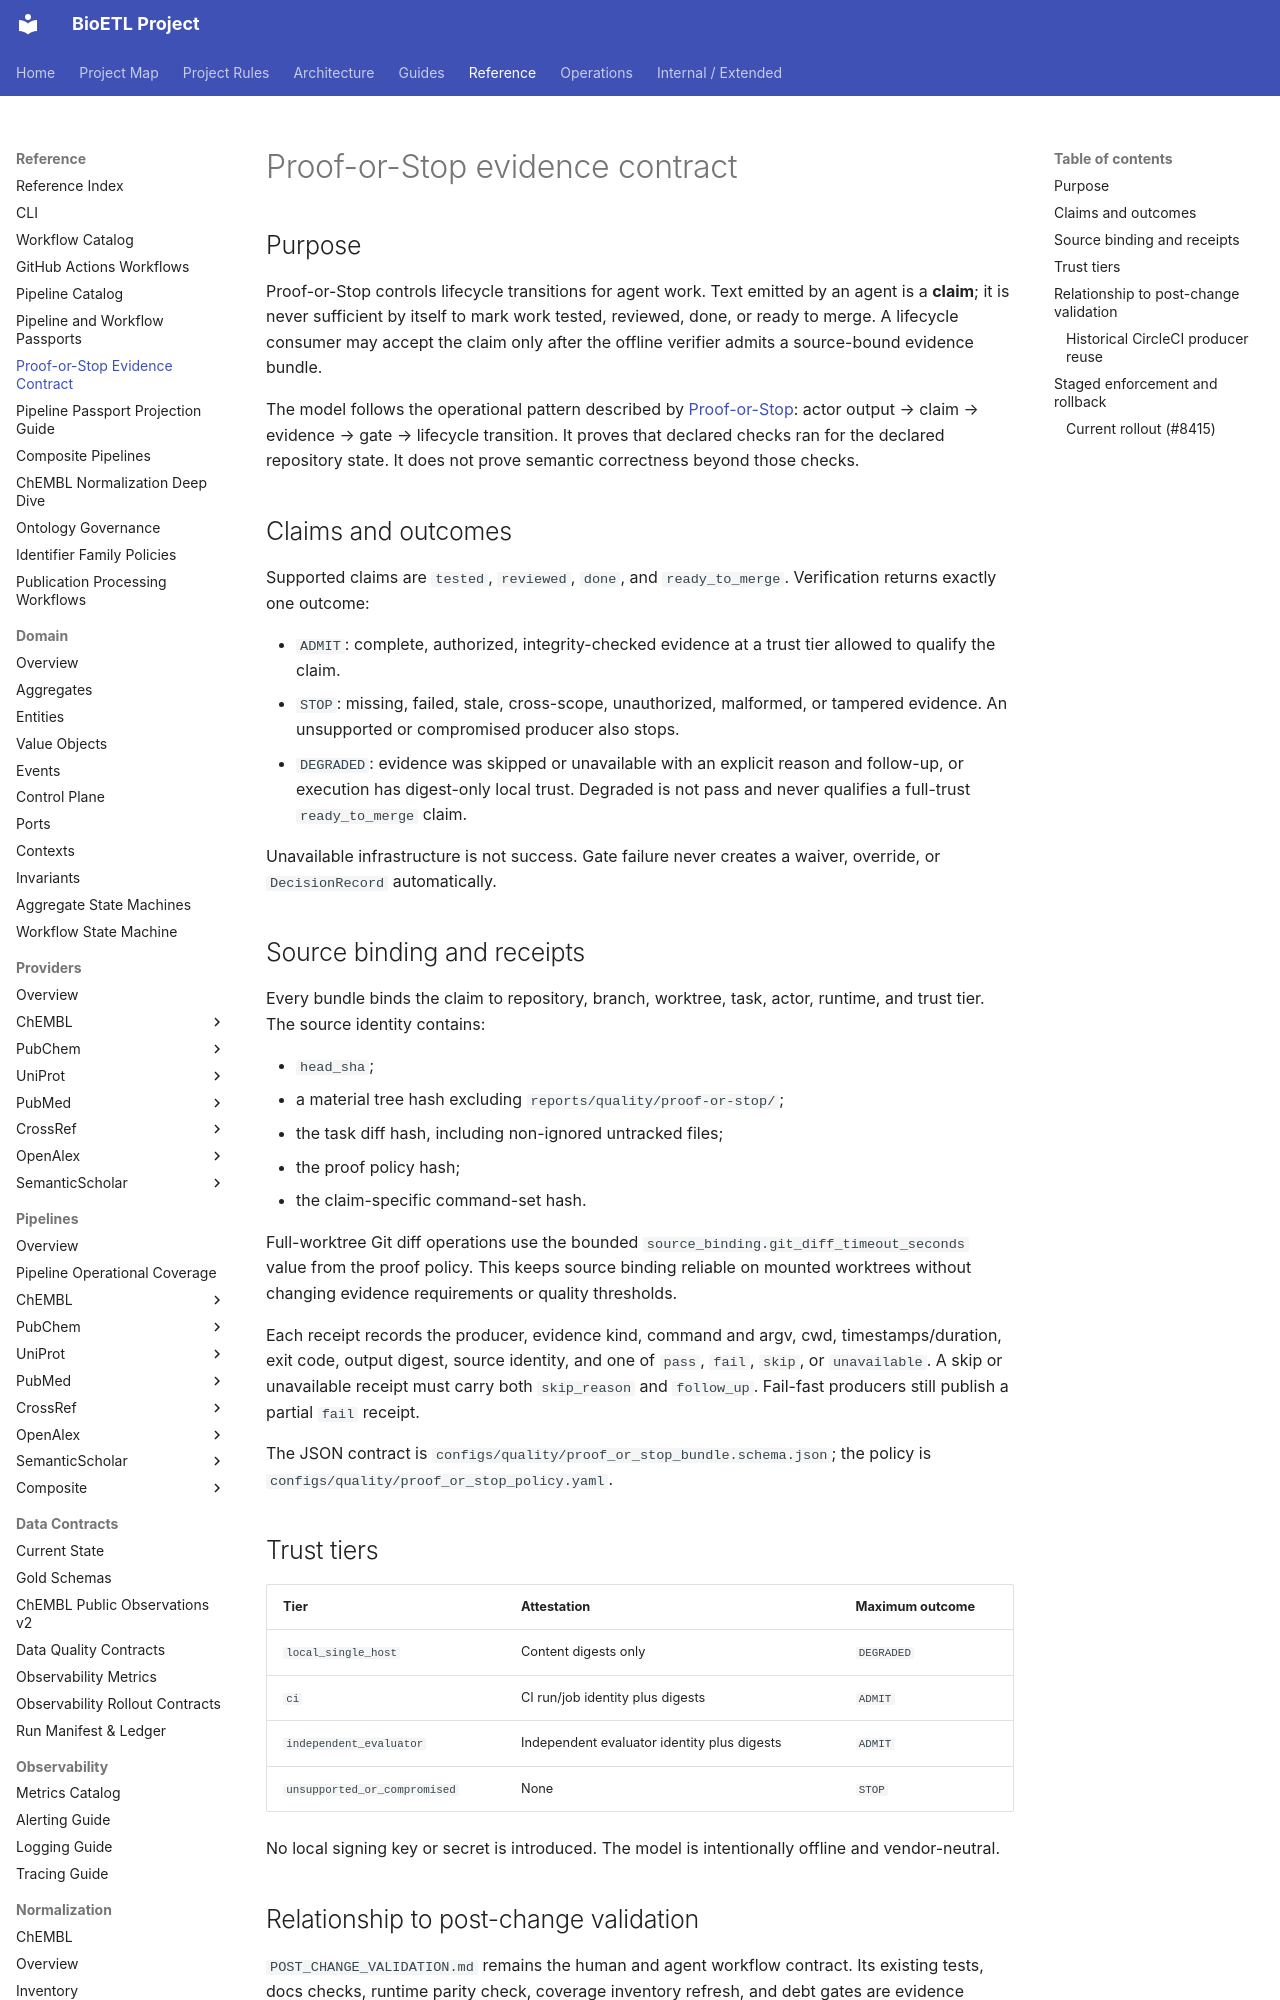

repository: SatoryKono/BioactivityDataAcquisition · page: 04-reference/contracts/proof-or-stop-evidence/index.html · generator: mkdocs

# Proof-or-Stop evidence contract

## Purpose

Proof-or-Stop controls lifecycle transitions for agent work. Text emitted by an
agent is a **claim**; it is never sufficient by itself to mark work tested,
reviewed, done, or ready to merge. A lifecycle consumer may accept the claim
only after the offline verifier admits a source-bound evidence bundle.

The model follows the operational pattern described by
[Proof-or-Stop](https://arxiv.org/abs/2607.14890): actor output → claim →
evidence → gate → lifecycle transition. It proves that declared checks ran for
the declared repository state. It does not prove semantic correctness beyond
those checks.

## Claims and outcomes

Supported claims are `tested`, `reviewed`, `done`, and `ready_to_merge`.
Verification returns exactly one outcome:

- `ADMIT`: complete, authorized, integrity-checked evidence at a trust tier
  allowed to qualify the claim.
- `STOP`: missing, failed, stale, cross-scope, unauthorized, malformed, or
  tampered evidence. An unsupported or compromised producer also stops.
- `DEGRADED`: evidence was skipped or unavailable with an explicit reason and
  follow-up, or execution has digest-only local trust. Degraded is not pass and
  never qualifies a full-trust `ready_to_merge` claim.

Unavailable infrastructure is not success. Gate failure never creates a
waiver, override, or `DecisionRecord` automatically.

## Source binding and receipts

Every bundle binds the claim to repository, branch, worktree, task, actor,
runtime, and trust tier. The source identity contains:

- `head_sha`;
- a material tree hash excluding `reports/quality/proof-or-stop/`;
- the task diff hash, including non-ignored untracked files;
- the proof policy hash;
- the claim-specific command-set hash.

Full-worktree Git diff operations use the bounded
`source_binding.git_diff_timeout_seconds` value from the proof policy. This
keeps source binding reliable on mounted worktrees without changing evidence
requirements or quality thresholds.

Each receipt records the producer, evidence kind, command and argv, cwd,
timestamps/duration, exit code, output digest, source identity, and one of
`pass`, `fail`, `skip`, or `unavailable`. A skip or unavailable receipt must
carry both `skip_reason` and `follow_up`. Fail-fast producers still publish a
partial `fail` receipt.

The JSON contract is
`configs/quality/proof_or_stop_bundle.schema.json`; the policy is
`configs/quality/proof_or_stop_policy.yaml`.

## Trust tiers

| Tier | Attestation | Maximum outcome |
| --- | --- | --- |
| `local_single_host` | Content digests only | `DEGRADED` |
| `ci` | CI run/job identity plus digests | `ADMIT` |
| `independent_evaluator` | Independent evaluator identity plus digests | `ADMIT` |
| `unsupported_or_compromised` | None | `STOP` |

No local signing key or secret is introduced. The model is intentionally
offline and vendor-neutral.
